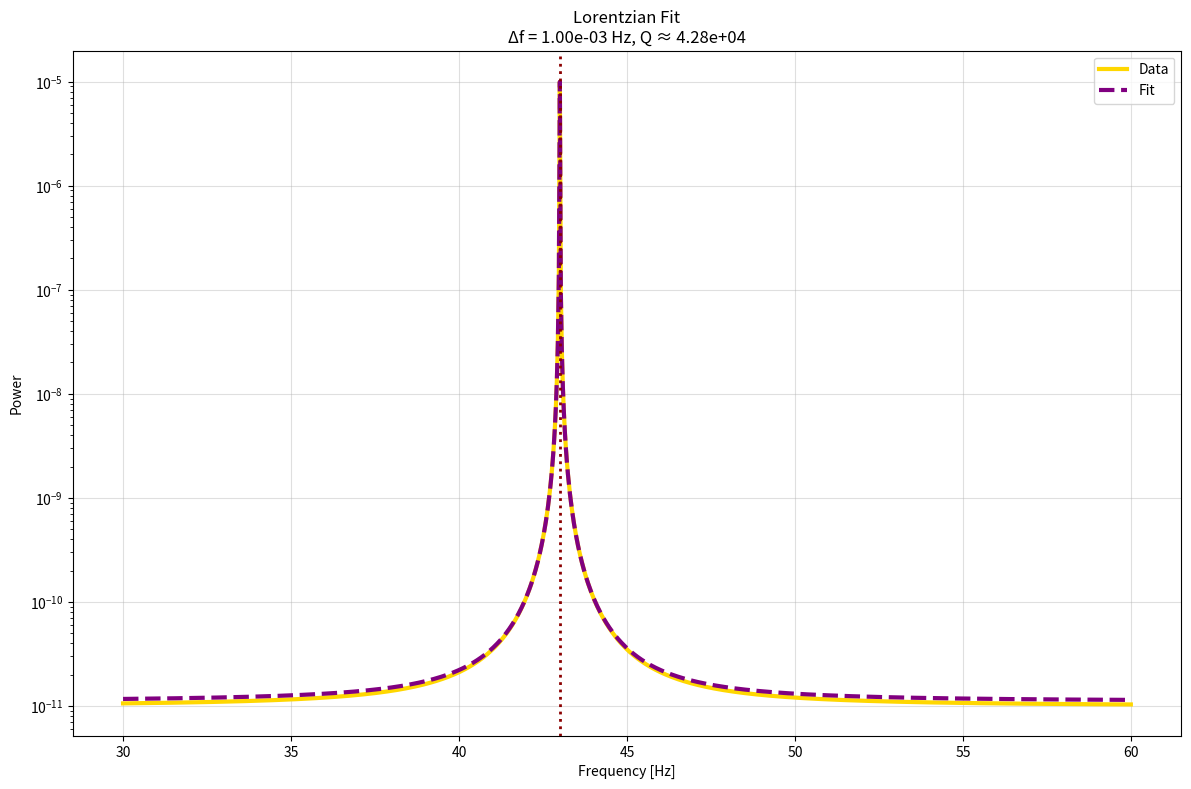

Write Python code to recreate this figure.
#!/usr/bin/env python3
import numpy as np
import matplotlib.pyplot as plt
from scipy.optimize import curve_fit
import os

# Create plots folder
os.makedirs("plots", exist_ok=True)

# Simulated PSD data (replace with your real MNE PSD)
freqs = np.linspace(30, 60, 1000)
power = 1e-10 * (1 / ((freqs - 43)**2 + 1e-6) + 0.1)  # Lorentzian + noise

# Lorentzian model
def lorentz(f, f0, gamma, A, offset):
    return A * (gamma/2)**2 / ((f - f0)**2 + (gamma/2)**2) + offset

# Initial guess + bounds
p0 = [43, 0.001, np.max(power), np.min(power)]
bounds = ([40, 1e-12, 0, 0], [46, 1, np.inf, np.inf])

# Fit with 'trf' (handles bounds)
popt, pcov = curve_fit(lorentz, freqs, power, p0=p0, bounds=bounds, method='trf')

f0, gamma, A, offset = popt
print(f"Peak: {f0:.9f} Hz")
print(f"Δf (FWHM): {gamma:.12f} Hz")
print(f"Q = f / Δf ≈ {f0 / gamma:.2e}")

# Plot
plt.figure(figsize=(12,8),dpi=400)
plt.semilogy(freqs, power, 'gold', lw=3, label='Data')
plt.semilogy(freqs, lorentz(freqs, *popt), 'purple', lw=3, ls='--', label='Fit')
plt.axvline(f0, color='darkred', ls=':', lw=2)
plt.title(f"Lorentzian Fit\nΔf = {gamma:.2e} Hz, Q ≈ {f0/gamma:.2e}")
plt.xlabel("Frequency [Hz]"); plt.ylabel("Power")
plt.legend(); plt.grid(alpha=0.4); plt.tight_layout()
plt.savefig("plots/lorentzian_fit_example.png",dpi=400)
